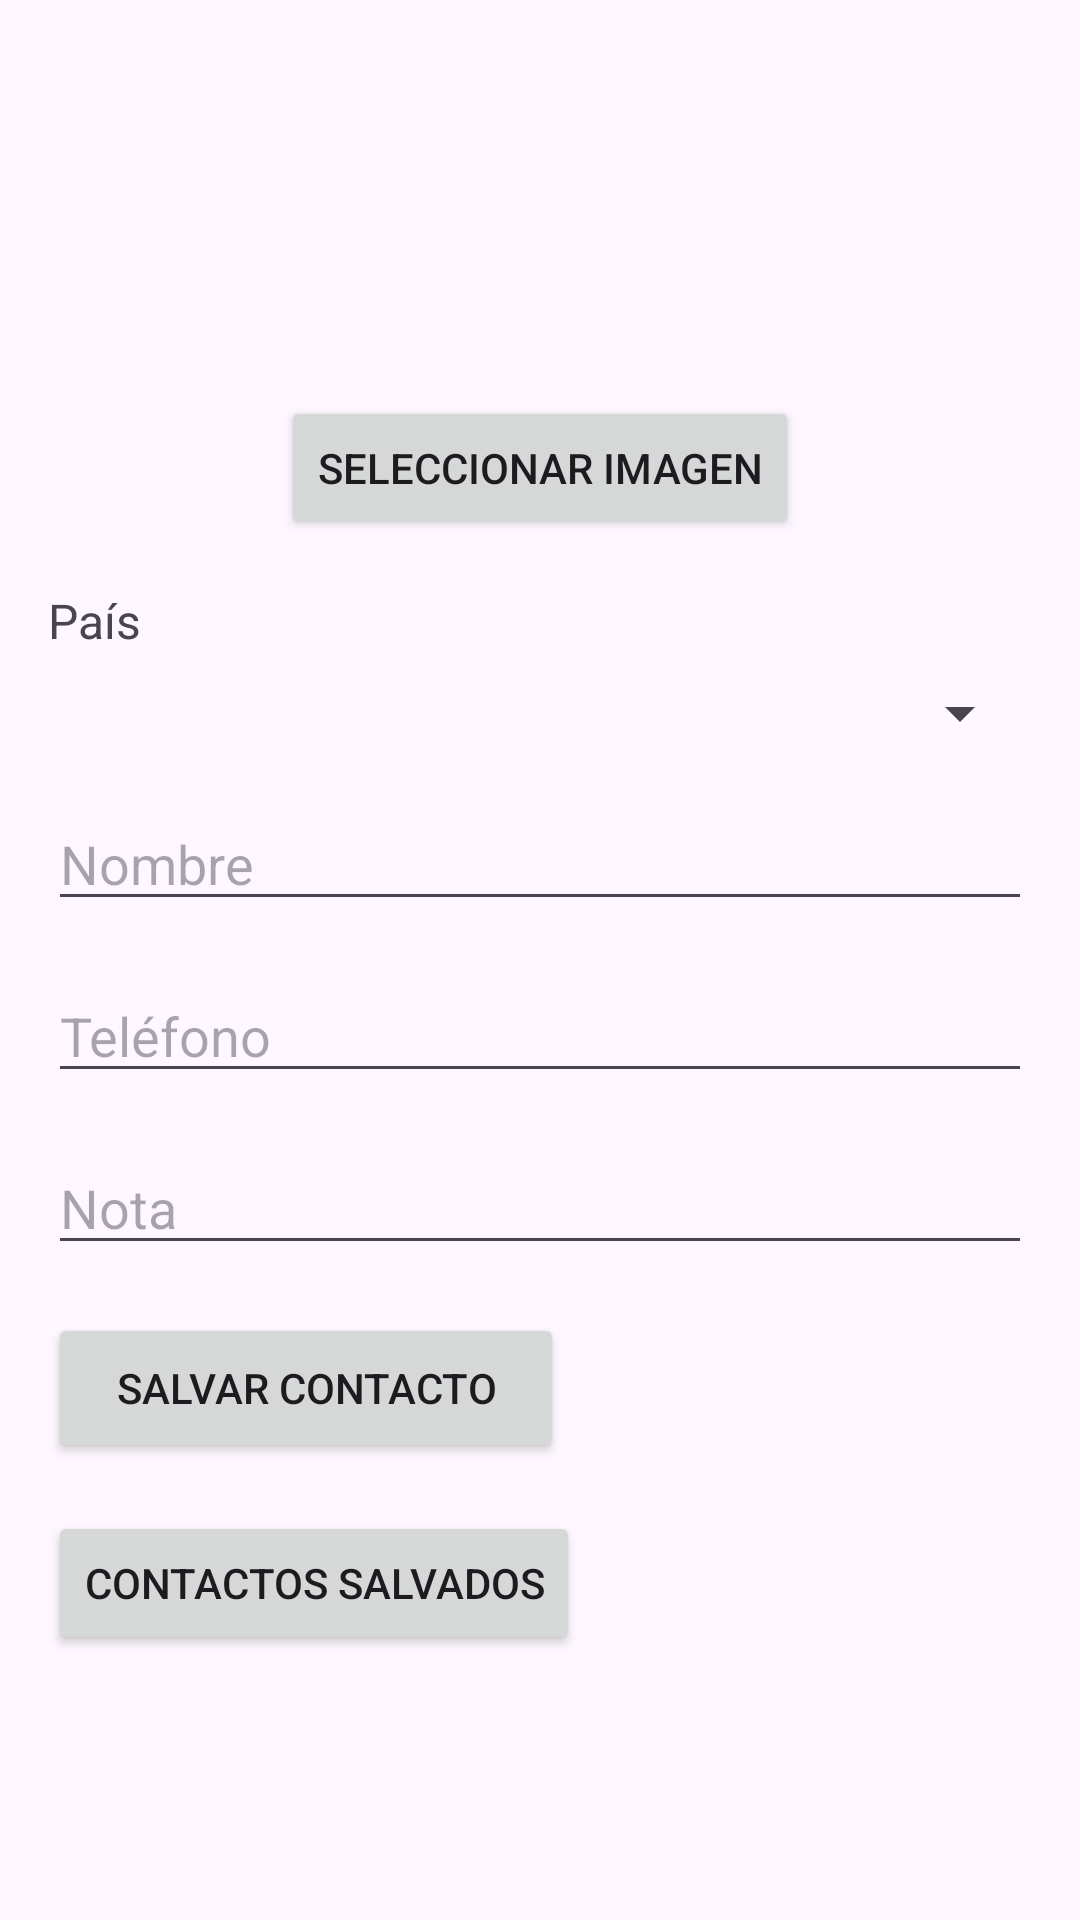

Write the Android layout XML for this screen, with the resource values it uses.
<!-- AndroidManifest.xml: application theme Theme.PM1E1365556 -->
<!-- res/layout/activity_contacto.xml -->
<?xml version="1.0" encoding="utf-8"?>
<RelativeLayout xmlns:android="http://schemas.android.com/apk/res/android"
    android:layout_width="match_parent"
    android:layout_height="match_parent"
    android:padding="16dp">

    <ImageView
        android:id="@+id/imagenContacto"
        android:layout_width="100dp"
        android:layout_height="100dp"
        android:layout_centerHorizontal="true"
        android:src="@drawable/default_image"
        android:contentDescription="Contacto Imagen" />

    <Button
        android:id="@+id/btnSeleccionarImagen"
        android:layout_width="wrap_content"
        android:layout_height="wrap_content"
        android:layout_below="@id/imagenContacto"
        android:layout_centerHorizontal="true"
        android:layout_marginTop="16dp"
        android:text="Seleccionar Imagen" />

    <TextView
        android:id="@+id/labelPais"
        android:layout_width="wrap_content"
        android:layout_height="wrap_content"
        android:layout_below="@id/btnSeleccionarImagen"
        android:layout_marginTop="16dp"
        android:text="País"
        android:textSize="16sp" />

    <Spinner
        android:id="@+id/spinnerPais"
        android:layout_width="match_parent"
        android:layout_height="wrap_content"
        android:layout_below="@id/labelPais"
        android:layout_marginTop="8dp" />

    <EditText
        android:id="@+id/inputTelefono"
        android:layout_width="match_parent"
        android:layout_height="wrap_content"
        android:layout_below="@id/inputNombre"
        android:layout_marginTop="16dp"
        android:hint="Teléfono"
        android:inputType="phone" />

    <EditText
        android:id="@+id/inputNombre"
        android:layout_width="match_parent"
        android:layout_height="wrap_content"
        android:layout_below="@id/spinnerPais"
        android:layout_marginTop="16dp"
        android:hint="Nombre"
        android:maxLength="50" />

    <EditText
        android:id="@+id/inputNota"
        android:layout_width="match_parent"
        android:layout_height="wrap_content"
        android:layout_below="@id/inputTelefono"
        android:layout_marginTop="16dp"
        android:hint="Nota"
        android:inputType="textMultiLine"
        android:maxLength="60" />


    <Button
        android:id="@+id/btnSalvar"
        android:layout_width="172dp"
        android:layout_height="50dp"
        android:layout_below="@id/inputNota"
        android:layout_marginTop="16dp"
        android:text="Salvar Contacto" />

    <Button
        android:id="@+id/btnVerContactos"
        android:layout_width="wrap_content"
        android:layout_height="wrap_content"
        android:layout_below="@id/btnSalvar"
        android:layout_marginTop="16dp"
        android:text="Contactos Salvados" />

</RelativeLayout>
<!-- resources referenced by this layout -->
<resources>
  <style name="Theme.PM1E1365556" parent="Base.Theme.PM1E1365556" />
  <style name="Base.Theme.PM1E1365556" parent="Theme.Material3.DayNight.NoActionBar">
          
          
      </style>
</resources>
